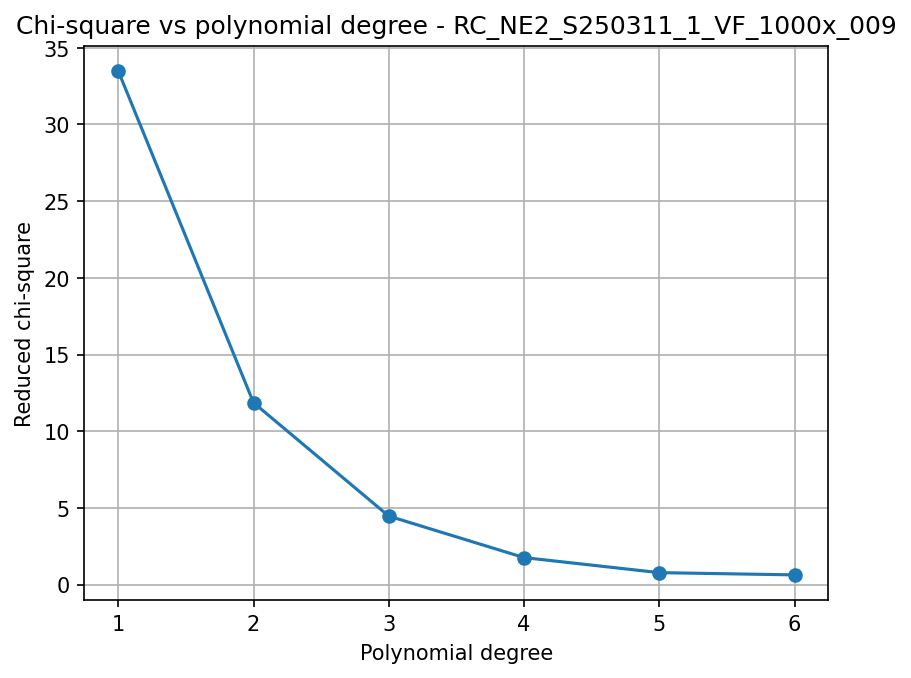

The file beside this chart, header and first rows:
poly_degree, chi2_red_poly
1, 33.5
2, 11.86
3, 4.464
4, 1.758
5, 0.7771
6, 0.6314
